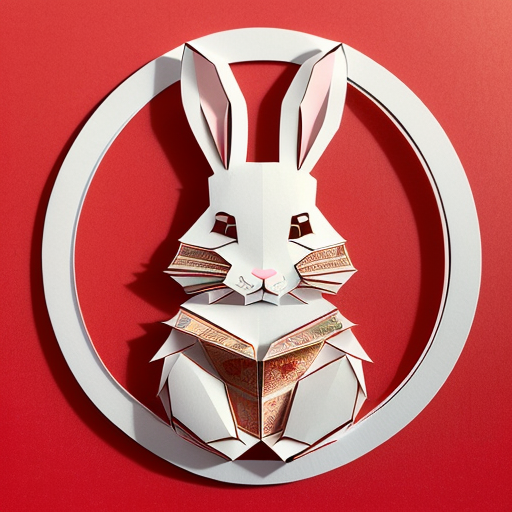
Generation parameters embedded in this image by AUTOMATIC1111 Stable Diffusion web UI or a fork of it (Forge, ...) (PNG 'parameters' text chunk):
(((masterpiece))), best quality,
((Chinese paper-cut art of cute rabbit)), ((Chinese paper-cut)), ((complicated paper-cut with many paper layers)), ((every paper layer with shadows)), (round red background paper), single color on each paper layer, front light, (detailed accurate rabbit face), chinese  gold coin as small pendant on background, three-dimensional
Negative prompt: ((blurry)), watermark, signature, text, weird face
Steps: 32, Sampler: Euler a, CFG scale: 9.5, Seed: 3506901196, Size: 512x512, Model hash: 10a699c0f3, Model: deliberate_v11